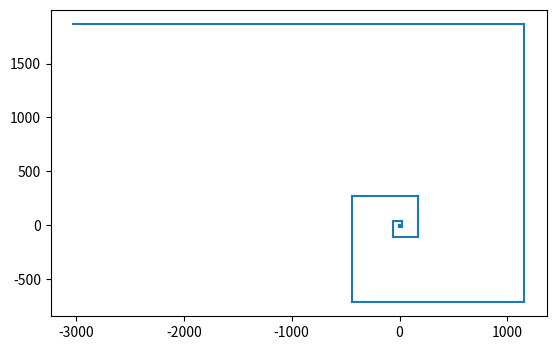

Write the Python code that produced this figure.
import numpy as np
import matplotlib.pyplot as plt

def fibonacci(n):
    f = []
    for i in range(1, n + 1):
        if i > 2:
            f.append(f[i-2] + f[i-3])
        else:
            f.append(1)
    return f

plt.axes()
count = 0
l = [0]
for i in range(1, 20):
    l.append(fibonacci(i)[i-1])
    if count < 3:
        if count == 0:
            if i == 1: 
                posx = 0
                posy = 0
            else:
                posx = posx
                posy = posy - l[i-1]
            ab = plt.Line2D((posx, posx + l[i]), (posy, posy), lw=1.5)
            plt.gca().add_line(ab)
        if count == 1:
            posx = posx + l[i-1]
            posy = posy
            bc = plt.Line2D((posx, posx), (posy, posy + l[i]), lw=1.5)
            plt.gca().add_line(bc)
        if count == 2:
            posx = posx
            posy = posy + l[i-1]
            cd = plt.Line2D((posx, posx - l[i]), (posy, posy), lw=1.5)
            plt.gca().add_line(cd)
        count = count + 1
        continue
    if count == 3:
        posx = posx - l[i-1]
        posy = posy
        da = plt.Line2D((posx, posx), (posy, posy - l[i]), lw=1.5)
        plt.gca().add_line(da)
        count = 0
plt.axis('scaled')
print(l)
plt.show()
